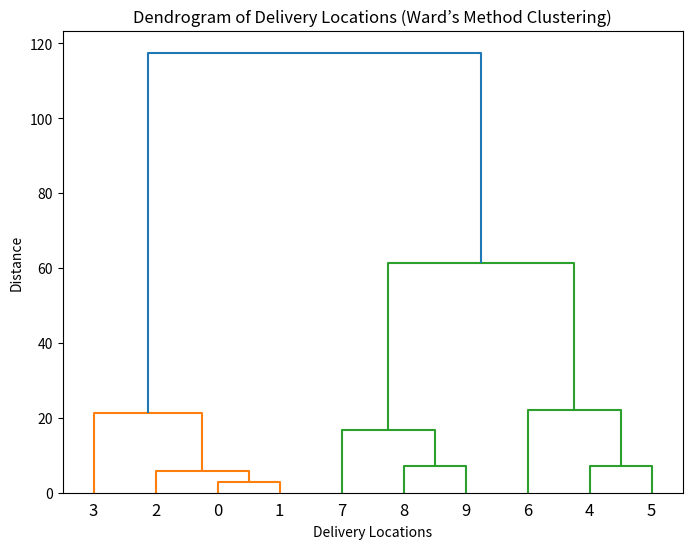
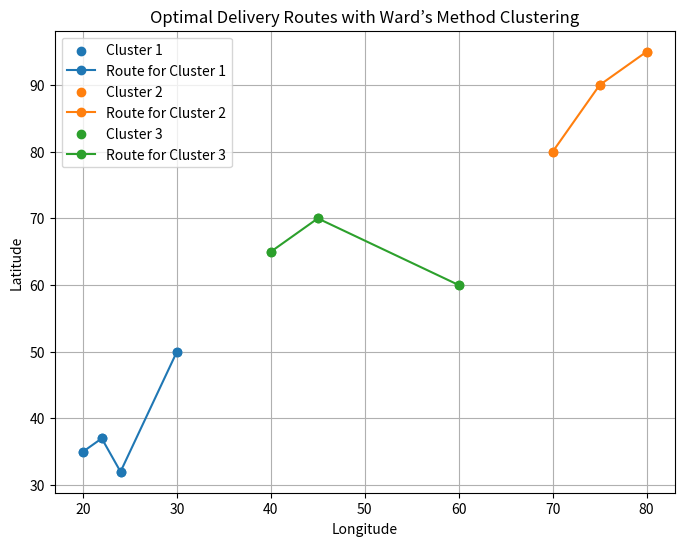

Generate these figures, in order, with matplotlib:
import numpy as np
import matplotlib.pyplot as plt
from scipy.cluster.hierarchy import linkage, dendrogram, fcluster
from scipy.spatial.distance import cdist

# Simulate delivery locations (latitude, longitude)
np.random.seed(42)
locations = np.array([
    [20, 35], [22, 37], [24, 32], [30, 50], [40, 65], 
    [45, 70], [60, 60], [70, 80], [75, 90], [80, 95]
])

# Perform AGNES (Hierarchical Clustering) using Ward's method (default)
Z = linkage(locations, method='ward')  # 'ward' minimizes variance within clusters

# Create clusters - decide how many clusters you want (e.g., 3 clusters here)
num_clusters = 3
clusters = fcluster(Z, t=num_clusters, criterion='maxclust')

# Nearest Neighbor algorithm to find the optimal route in each cluster
def nearest_neighbor_route(locations):
    route = [locations[0]]
    remaining_locations = locations[1:].tolist()

    while remaining_locations:
        last_location = route[-1]
        distances = cdist([last_location], remaining_locations)
        nearest_idx = np.argmin(distances)
        route.append(remaining_locations.pop(nearest_idx))

    return np.array(route)

# Plot the dendrogram to visualize the clustering process
plt.figure(figsize=(8, 6))
plt.title('Dendrogram of Delivery Locations (Ward’s Method Clustering)')
dendrogram(Z)
plt.xlabel('Delivery Locations')
plt.ylabel('Distance')
plt.show()

# Plot the locations, the clusters, and the optimal routes
plt.figure(figsize=(8, 6))

# Plot each cluster and its centroid
for i in range(1, num_clusters + 1):
    cluster_locations = locations[clusters == i]
    plt.scatter(cluster_locations[:, 0], cluster_locations[:, 1], label=f'Cluster {i}')
    
    # Calculate and plot the route for the cluster
    route = nearest_neighbor_route(cluster_locations)
    plt.plot(route[:, 0], route[:, 1], marker='o', label=f'Route for Cluster {i}')

plt.title('Optimal Delivery Routes with Ward’s Method Clustering')
plt.xlabel('Longitude')
plt.ylabel('Latitude')
plt.legend()
plt.grid(True)
plt.show()
